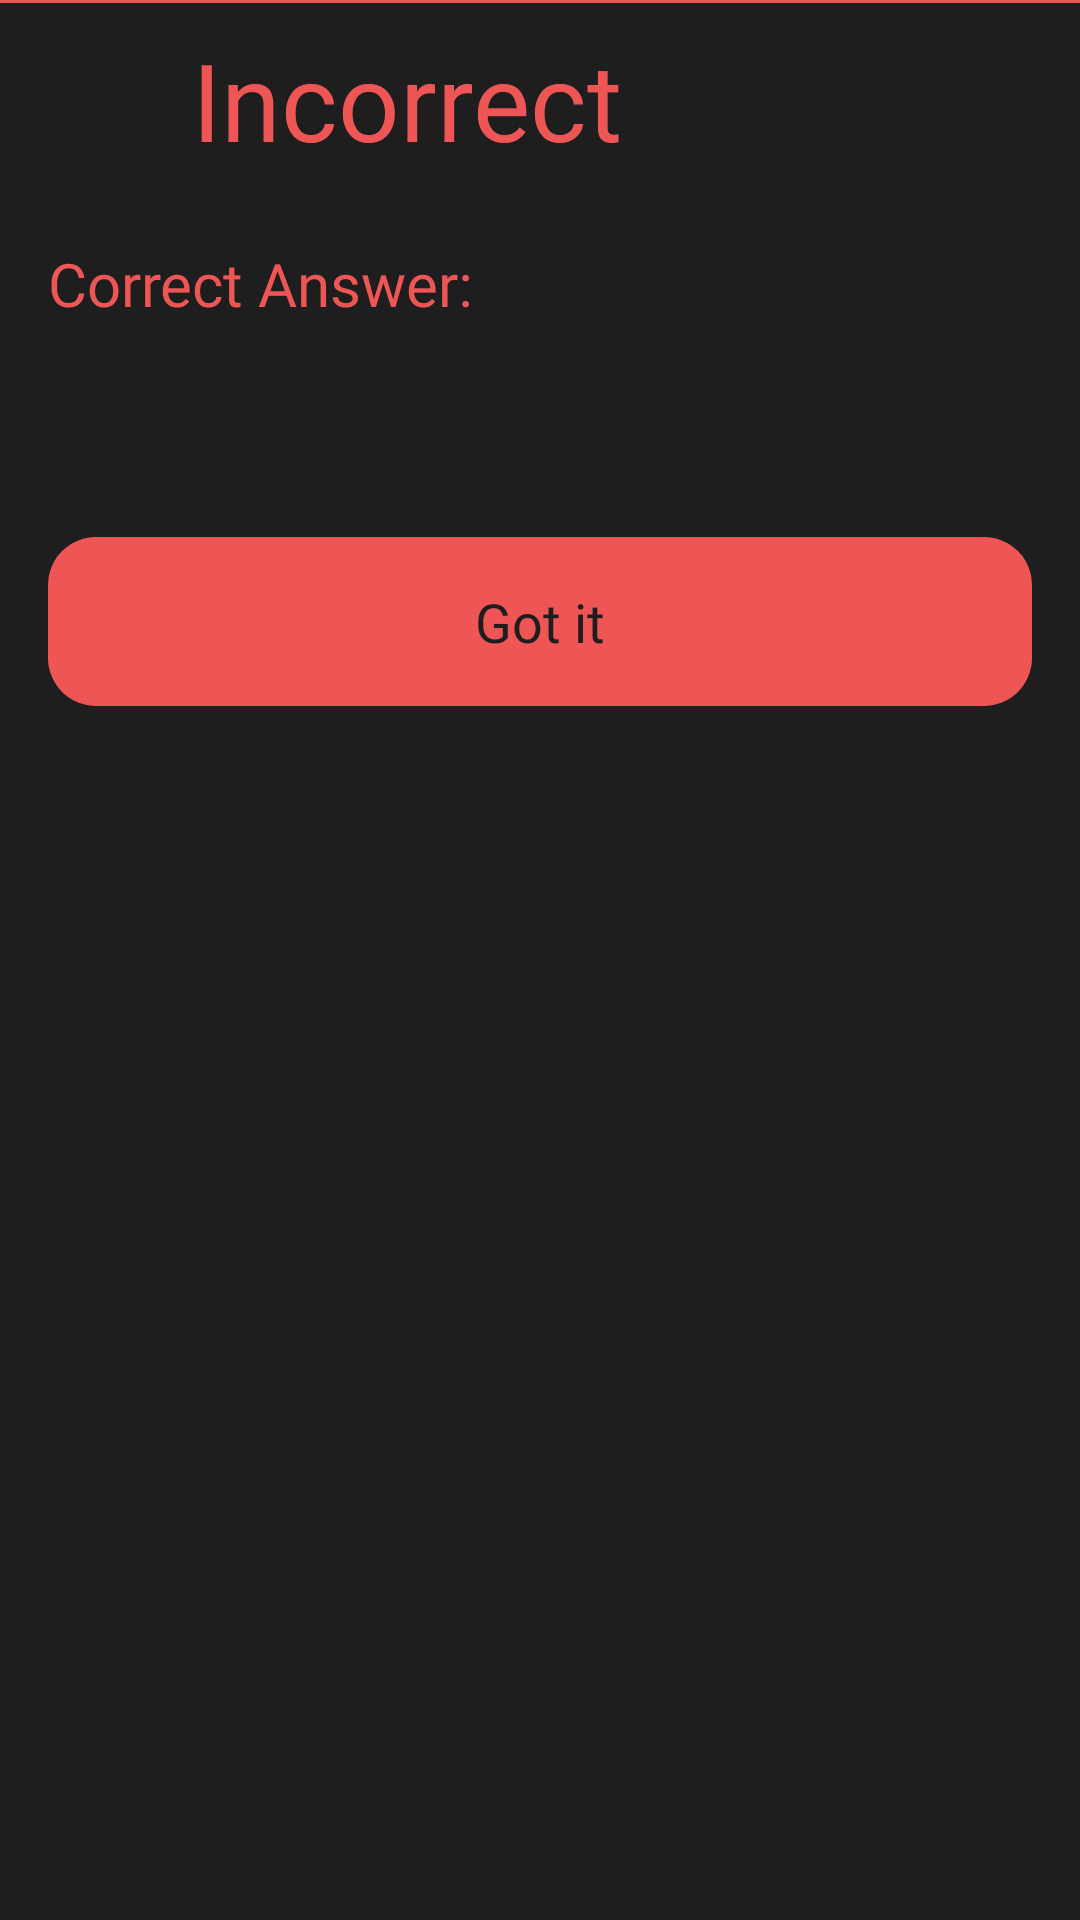

Reconstruct the res/layout file that produces this screen, plus the resources it refers to.
<!-- AndroidManifest.xml: application theme Theme.Llabase -->
<!-- res/layout/wrong_ans_item.xml -->
<?xml version="1.0" encoding="utf-8"?>
<LinearLayout xmlns:android="http://schemas.android.com/apk/res/android"
    android:layout_width="match_parent"
    android:layout_height="wrap_content"
    android:orientation="vertical"
    android:background="@color/bg_color"
    xmlns:app="http://schemas.android.com/apk/res-auto">

    <View
        android:layout_width="match_parent"
        android:layout_height="1dp"
        android:background="@color/heart_red"/>

    <androidx.constraintlayout.widget.ConstraintLayout
        android:layout_width="match_parent"
        android:layout_height="wrap_content"
        android:background="@android:color/transparent"
        android:layout_marginBottom="@dimen/common_margin">

        <ImageView
            android:id="@+id/imageView10"
            android:layout_width="32dp"
            android:layout_height="32dp"
            android:layout_margin="@dimen/common_margin"
            android:background="@android:color/transparent"
            android:scaleType="centerCrop"
            android:src="@drawable/circle_xmark_solid"
            app:layout_constraintBottom_toBottomOf="parent"
            app:layout_constraintStart_toStartOf="parent"
            app:layout_constraintTop_toTopOf="parent"
            app:tint="@color/heart_red" />


        <TextView
            android:id="@+id/textView3"
            android:layout_width="wrap_content"
            android:layout_height="wrap_content"
            android:layout_marginStart="@dimen/common_margin"
            android:background="@android:color/transparent"
            android:fontFamily="@font/nunito_bold"
            android:text="@string/incorrect"
            android:textColor="@color/heart_red"
            android:textSize="36sp"
            app:layout_constraintBottom_toBottomOf="@+id/imageView10"
            app:layout_constraintStart_toEndOf="@+id/imageView10"
            app:layout_constraintTop_toTopOf="@+id/imageView10" />


        <ImageView
            android:id="@+id/report_btn"
            android:layout_width="24dp"
            android:layout_height="24dp"
            android:background="@android:color/transparent"
            android:src="@drawable/flag_solid"
            app:layout_constraintBottom_toBottomOf="parent"
            app:layout_constraintEnd_toEndOf="parent"
            app:layout_constraintTop_toTopOf="parent"
            app:tint="@color/heart_red"
            android:layout_marginEnd="@dimen/common_margin"/>


    </androidx.constraintlayout.widget.ConstraintLayout>

    <TextView
        android:id="@+id/correct_ans_heading_tv"
        android:layout_width="match_parent"
        android:layout_height="wrap_content"
        android:layout_marginBottom="8dp"
        android:background="@android:color/transparent"
        android:fontFamily="@font/nunito_bold"
        android:text="@string/correct_answer"
        android:textColor="@color/heart_red"
        android:textSize="20sp"
        android:layout_marginEnd="@dimen/common_margin"
        android:layout_marginStart="@dimen/common_margin" />


    <TextView
        android:id="@+id/correct_ans_tv"
        android:layout_width="match_parent"
        android:layout_height="wrap_content"
        android:layout_marginBottom="20dp"
        android:background="@android:color/transparent"
        android:fontFamily="@font/nunito_semibold"
        android:textColor="@color/heart_red"
        android:textSize="20sp"
        android:layout_marginStart="@dimen/common_margin"
        android:layout_marginEnd="@dimen/common_margin"/>


    <TextView
        android:id="@+id/next_btn"
        style="@style/LLA.WrongAnsButtonStyle"
        android:layout_width="match_parent"
        android:layout_height="wrap_content"
        android:text="@string/got_it"
        android:layout_margin="@dimen/common_margin"/>

</LinearLayout>
<!-- resources referenced by this layout -->
<resources>
  <color name="bg_color">#1E1E1E</color>
  <color name="heart_red">#EE5555</color>
  <dimen name="common_margin">16dp</dimen>
  <string name="correct_answer">Correct Answer:</string>
  <string name="got_it">Got it</string>
  <string name="incorrect">Incorrect</string>
  <style name="LLA.WrongAnsButtonStyle" parent="">
          <item name="android:fontFamily">@font/nunito_bold</item>
          <item name="android:textSize">@dimen/btn_txt_size</item>
          <item name="android:textColor">@color/bg_color</item>
          <item name="android:textAllCaps">false</item>
          <item name="android:padding">16dp</item>
          <item name="android:background">@drawable/wrong_ans_btn_bg</item>
          <item name="android:gravity">center</item>
      </style>
  <style name="Theme.Llabase" parent="Base.Theme.Llabase" />
  <dimen name="btn_txt_size">18sp</dimen>
  <!-- drawable wrong_ans_btn_bg (drawable) -->
  <?xml version="1.0" encoding="utf-8"?>
  <shape xmlns:android="http://schemas.android.com/apk/res/android"
      android:shape="rectangle">
  
      <solid android:color="@color/heart_red" />
      <corners android:radius="@dimen/button_corner" />
  
  </shape>
  <style name="Base.Theme.Llabase" parent="Theme.Material3.Light.NoActionBar">
          
          
          <item name="android:background">@color/bg_color</item>
      </style>
  <dimen name="button_corner">16dp</dimen>
</resources>
